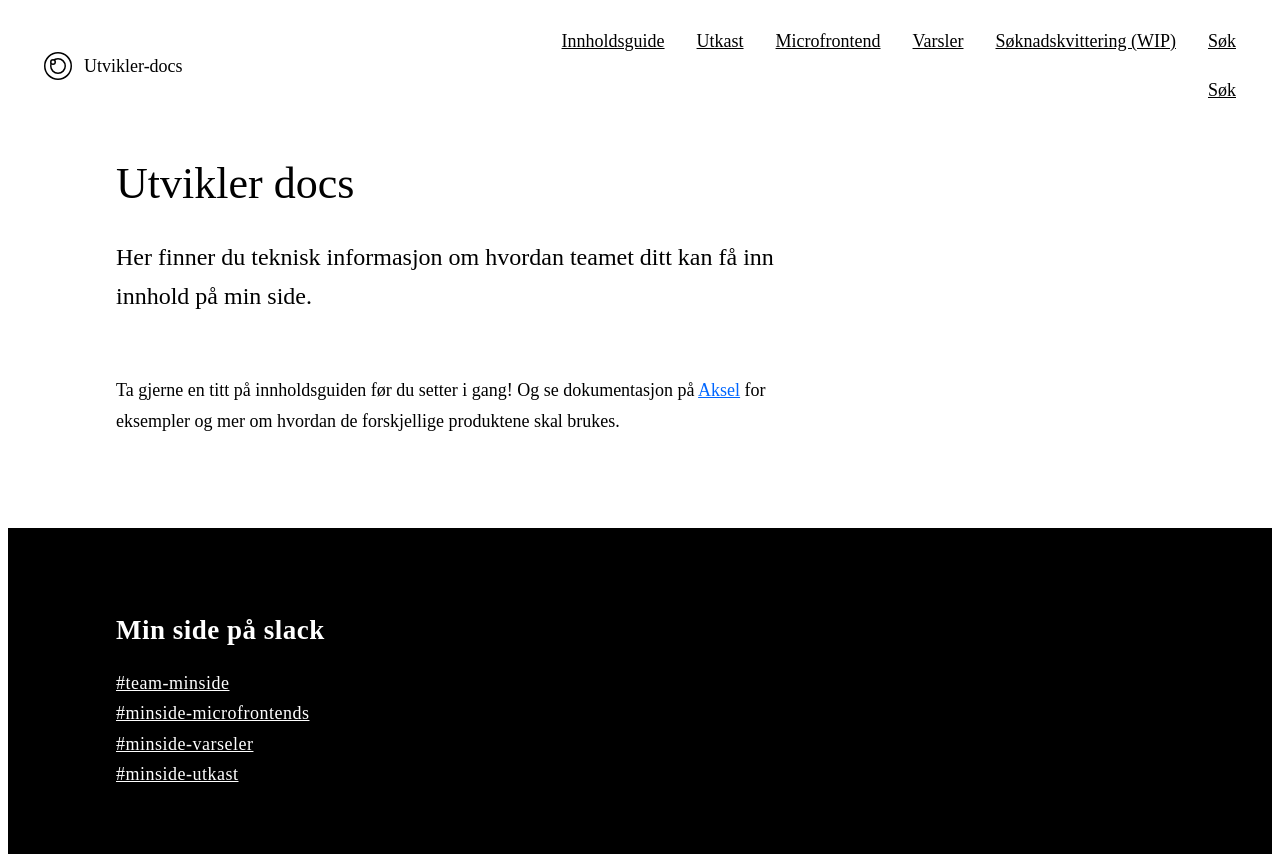

repository: navikt/tms-dokumentasjon · page: index.html · generator: mkdocs

---
  toc: false
  custom_class: home
---

# Utvikler docs
Her finner du teknisk informasjon om hvordan teamet ditt kan få inn innhold på min side.

Ta gjerne en titt på innholdsguiden før du setter i gang! Og se dokumentasjon på [Aksel](https://aksel.nav.no/god-praksis/artikler/hva-moter-brukerne-som-logger-inn-pa-navno?tema=innholdsarbeid)  for eksempler og mer om hvordan de forskjellige produktene skal brukes.
